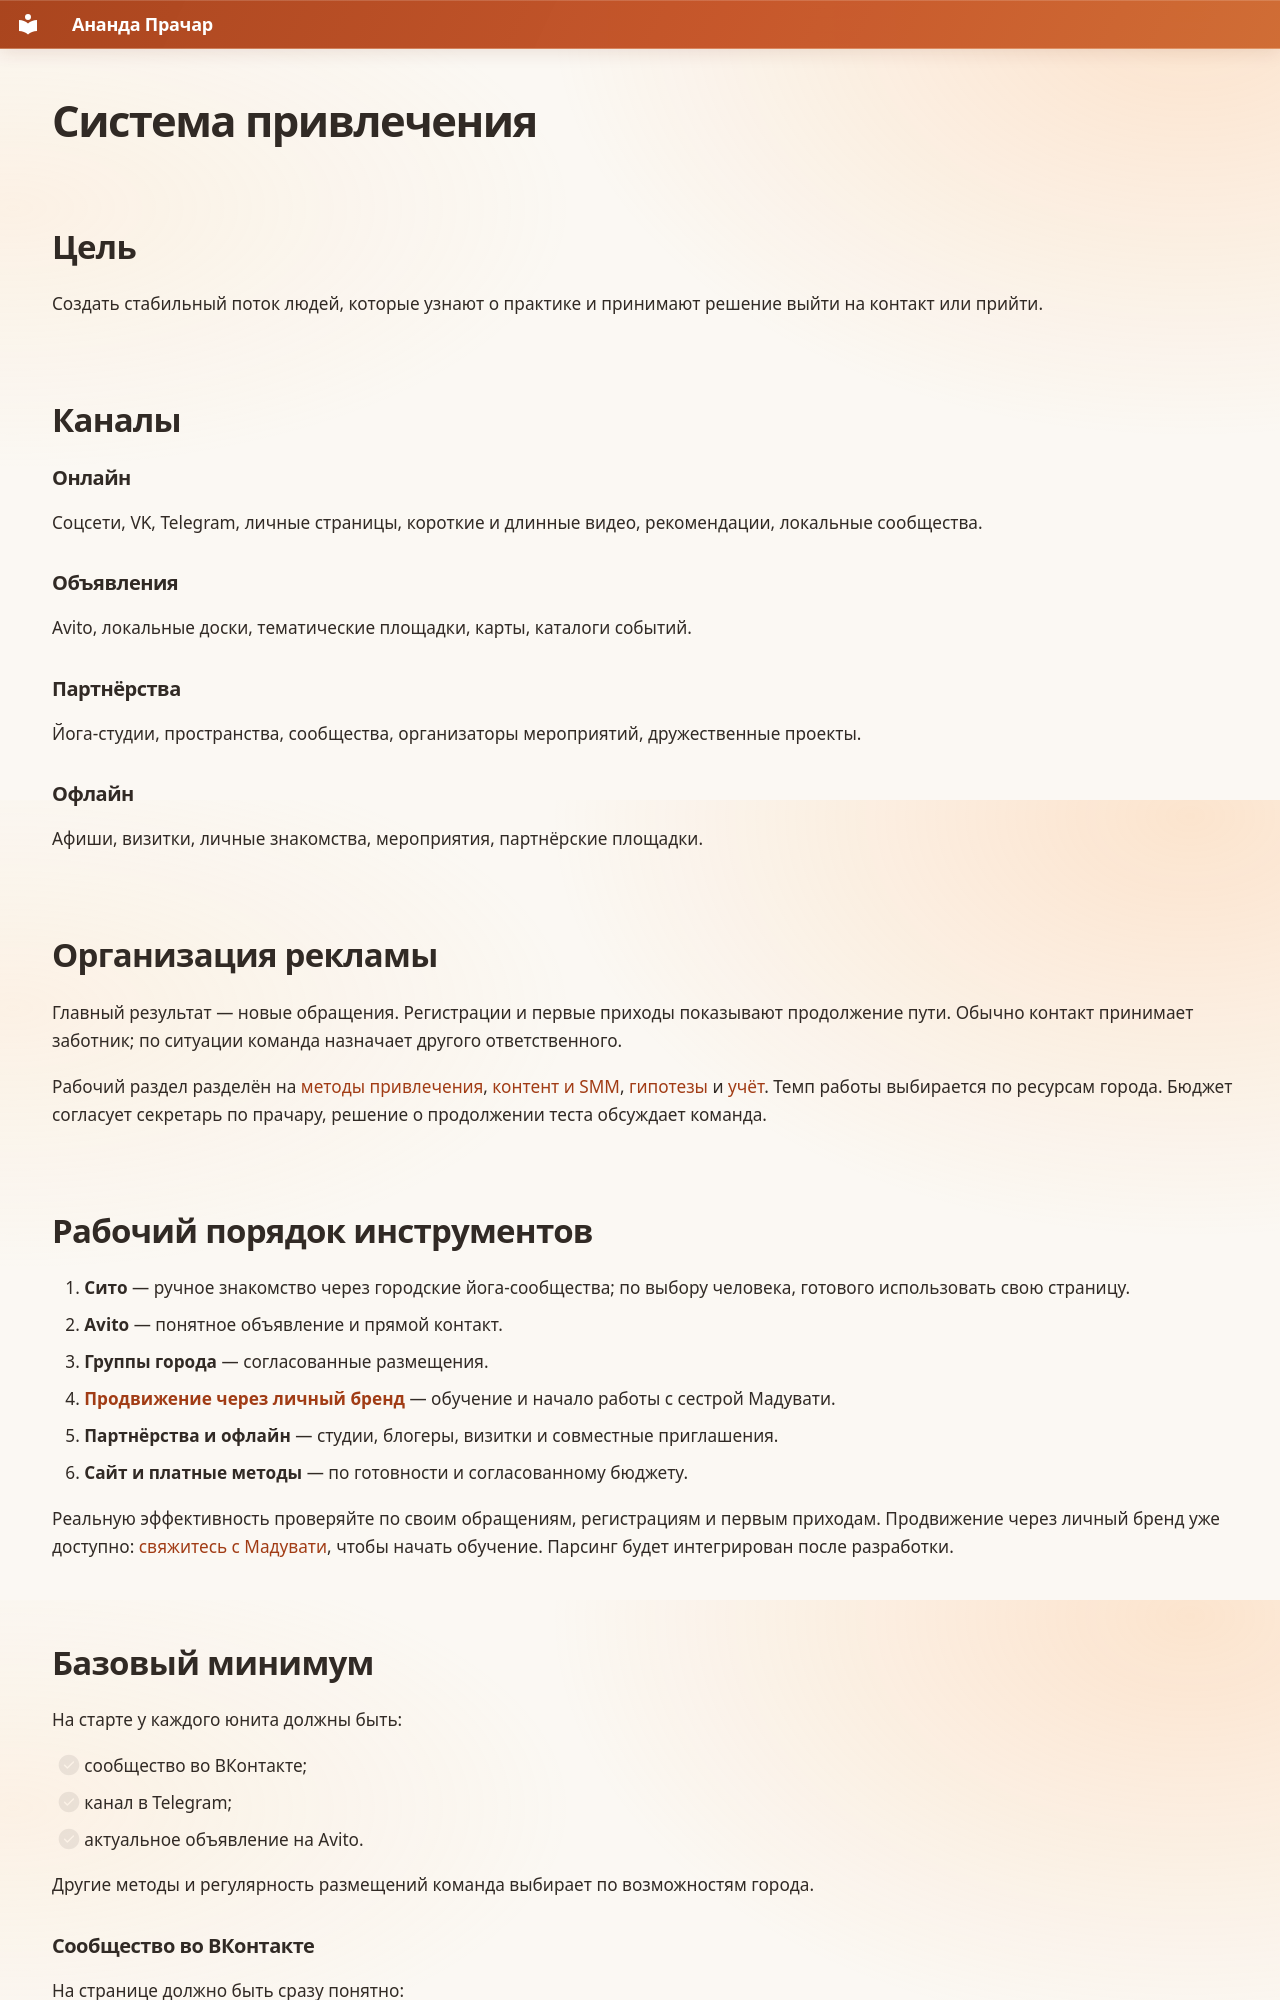

repository: dpolunin999-hue/Prachara · page: 05_Привлечение/Система_привлечения/index.html · generator: mkdocs

# Система привлечения

## Цель
Создать стабильный поток людей, которые узнают о практике и принимают решение выйти на контакт или прийти.

## Каналы
### Онлайн
Соцсети, VK, Telegram, личные страницы, короткие и длинные видео, рекомендации, локальные сообщества.

### Объявления
Avito, локальные доски, тематические площадки, карты, каталоги событий.

### Партнёрства
Йога-студии, пространства, сообщества, организаторы мероприятий, дружественные проекты.

### Офлайн
Афиши, визитки, личные знакомства, мероприятия, партнёрские площадки.

## Организация рекламы

Главный результат — новые обращения. Регистрации и первые приходы показывают продолжение пути. Обычно контакт принимает заботник; по ситуации команда назначает другого ответственного.

Рабочий раздел разделён на [методы привлечения](../start/ads/methods.md), [контент и SMM](../start/ads/content.md), [гипотезы](../start/ads/hypotheses.md) и [учёт](../start/ads/metrics.md). Темп работы выбирается по ресурсам города. Бюджет согласует секретарь по прачару, решение о продолжении теста обсуждает команда.

## Рабочий порядок инструментов

1. **Сито** — ручное знакомство через городские йога-сообщества; по выбору человека, готового использовать свою страницу.
2. **Avito** — понятное объявление и прямой контакт.
3. **Группы города** — согласованные размещения.
4. **[Продвижение через личный бренд](../start/ads/personal-brand.md)** — обучение и начало работы с сестрой Мадувати.
5. **Партнёрства и офлайн** — студии, блогеры, визитки и совместные приглашения.
6. **Сайт и платные методы** — по готовности и согласованному бюджету.

Реальную эффективность проверяйте по своим обращениям, регистрациям и первым приходам. Продвижение через личный бренд уже доступно: [свяжитесь с Мадувати](https://t.me/Madhuvati_ji), чтобы начать обучение. Парсинг будет интегрирован после разработки.

## Базовый минимум { #basic-minimum }

На старте у каждого юнита должны быть:

- [ ] сообщество во ВКонтакте;
- [ ] канал в Telegram;
- [ ] актуальное объявление на Avito.

Другие методы и регулярность размещений команда выбирает по возможностям города.
